Run: headless pygame with SDL's dummy video driver; simulated clock (each Clock.tick advances the game by its frame time, no real sleeping); random seed 0; keys injected as events and as key.get_pressed() state; no mouse input.
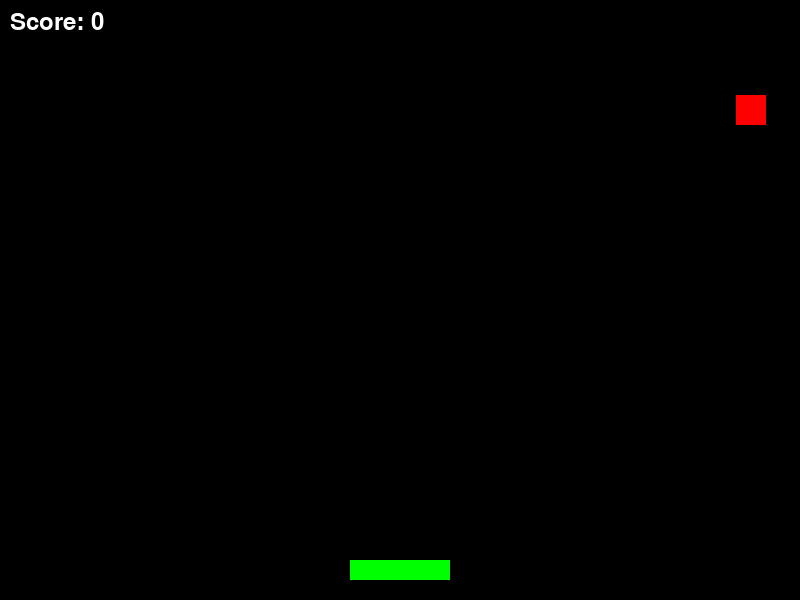
Frame 1 of 4 · flips 1–60 · no input
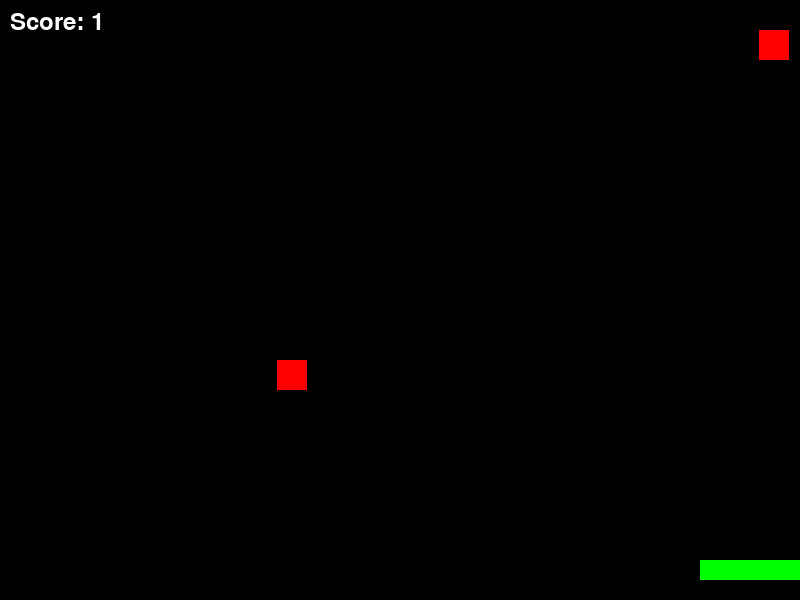
Frame 2 of 4 · flips 61–180 · tapped SPACE, RETURN · held RIGHT (→), D
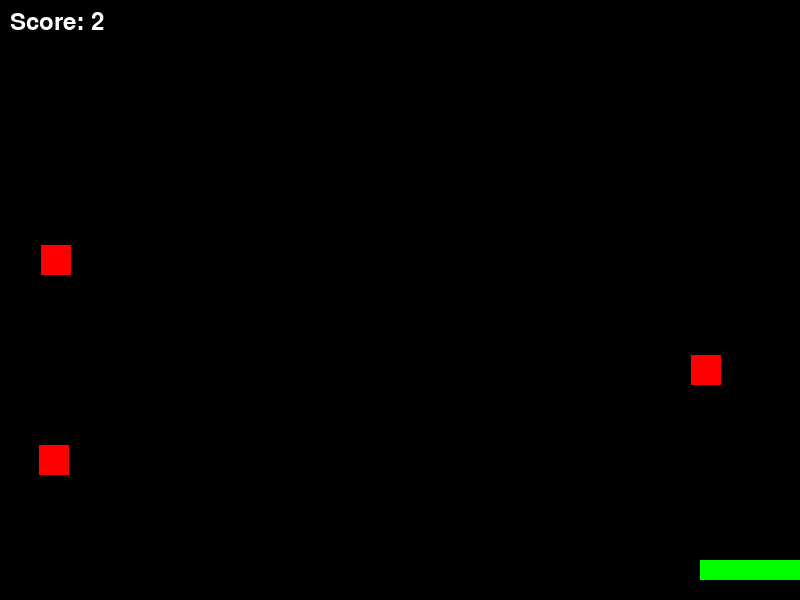
Frame 3 of 4 · flips 181–300 · held DOWN (↓), S
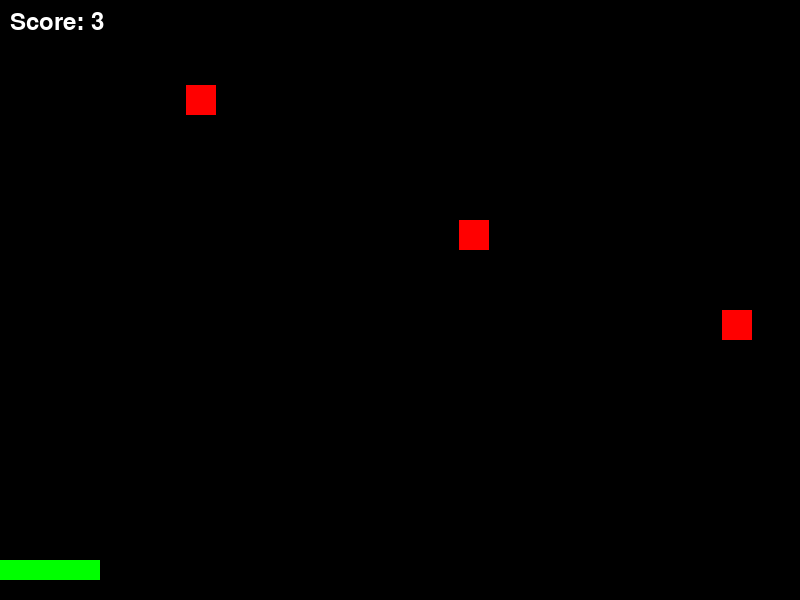
Frame 4 of 4 · flips 301–420 · held LEFT (←), A, UP (↑), W

The pygame program that drew these frames:

import pygame
import random
import sys

# Initialize pygame
pygame.init()

# Constants
WIDTH, HEIGHT = 800, 600
FPS = 60
WHITE = (255, 255, 255)
GREEN = (0, 255, 0)
RED = (255, 0, 0)
BLACK = (0, 0, 0)

# Game settings
basket_width = 100
basket_height = 20
falling_speed = 5
score = 0
win_score = 20  # Score required to win

# Set up the screen
screen = pygame.display.set_mode((WIDTH, HEIGHT))
pygame.display.set_caption("Catch the Falling Objects")

# Load assets
fruit_image = pygame.Surface((30, 30))
fruit_image.fill(RED)

basket_image = pygame.Surface((basket_width, basket_height))
basket_image.fill(GREEN)

# Basket class
class Basket(pygame.sprite.Sprite):
    def __init__(self):
        super().__init__()
        self.image = basket_image
        self.rect = self.image.get_rect()
        self.rect.center = (WIDTH // 2, HEIGHT - 30)

    def update(self, keys):
        if keys[pygame.K_a]:
            self.rect.x -= 10
        if keys[pygame.K_d]:
            self.rect.x += 10
        # Keep the basket within the screen boundaries
        self.rect.x = max(0, min(WIDTH - basket_width, self.rect.x))

# Falling Object class (Fruit)
class Fruit(pygame.sprite.Sprite):
    def __init__(self):
        super().__init__()
        self.image = fruit_image
        self.rect = self.image.get_rect()
        self.rect.x = random.randint(0, WIDTH - 30)
        self.rect.y = -30  # Start above the screen

    def update(self):
        self.rect.y += falling_speed
        if self.rect.y > HEIGHT:
            self.kill()  # Remove fruit if it goes off-screen

# Display score
def display_score():
    font = pygame.font.Font(None, 36)
    score_text = font.render(f"Score: {score}", True, WHITE)
    screen.blit(score_text, (10, 10))

# Win screen
def win_screen():
    screen.fill(BLACK)
    font = pygame.font.Font(None, 72)
    win_text = font.render("YOU WIN!", True, GREEN)
    text_rect = win_text.get_rect(center=(WIDTH // 2, HEIGHT // 2))
    screen.blit(win_text, text_rect)
    pygame.display.flip()
    pygame.time.wait(3000)
    pygame.quit()
    sys.exit()

# Main game loop
def game_loop():
    global score
    basket = Basket()
    basket_group = pygame.sprite.Group(basket)
    fruits = pygame.sprite.Group()

    clock = pygame.time.Clock()
    running = True

    while running:
        screen.fill(BLACK)

        # Event handling
        for event in pygame.event.get():
            if event.type == pygame.QUIT:
                running = False

        # Get key states
        keys = pygame.key.get_pressed()

        # Update basket and fruits
        basket_group.update(keys)

        # Spawn new fruits at random intervals
        if random.random() < 0.02:
            fruit = Fruit()
            fruits.add(fruit)

        # Update fruits
        fruits.update()

        # Check for collisions between basket and fruits
        caught_fruits = pygame.sprite.spritecollide(basket, fruits, True)
        for fruit in caught_fruits:
            score += 1  # Increase score for each caught fruit

        # Check if the player has won
        if score >= win_score:
            win_screen()

        # Draw everything
        basket_group.draw(screen)
        fruits.draw(screen)
        display_score()

        pygame.display.flip()
        clock.tick(FPS)

    pygame.quit()
    sys.exit()

# Run the game
game_loop()
